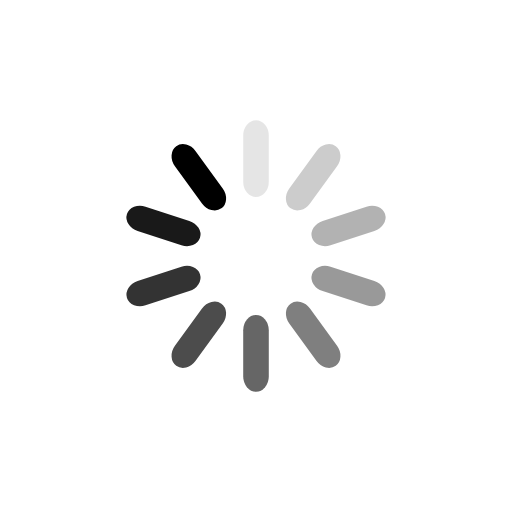
t = 0.00 s
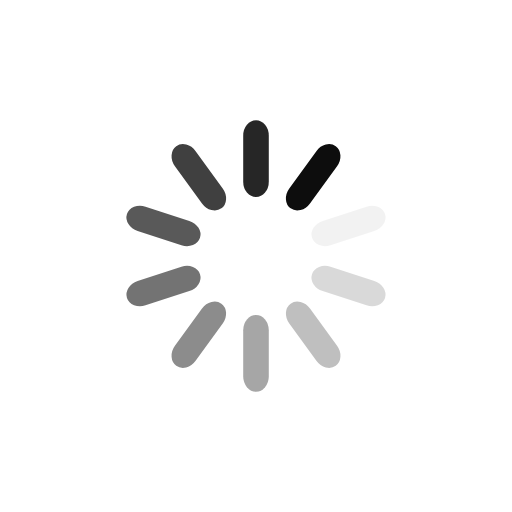
t = 0.25 s
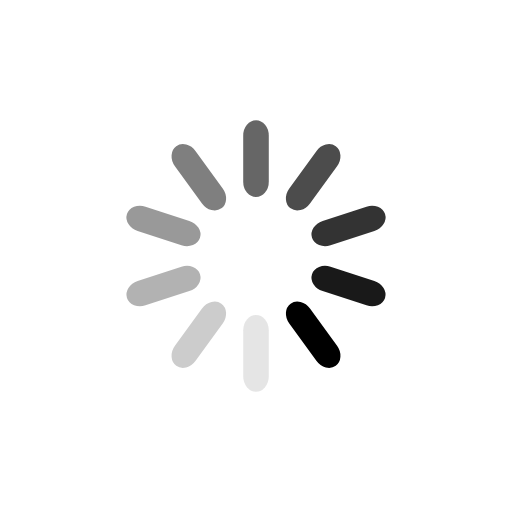
t = 0.50 s
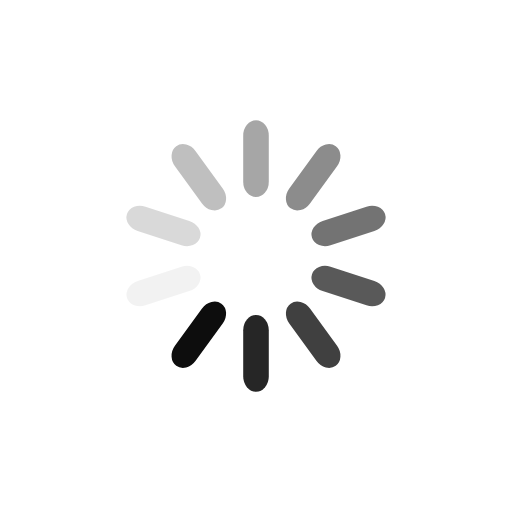
t = 0.75 s

The animated SVG that drew these frames (rendered in a browser with its animation timeline set to each time). Animation: 10 SMIL elements (animate=10); one cycle of 1.00 s, repeats indefinitely.

<?xml version="1.0" encoding="utf-8"?>
<svg xmlns="http://www.w3.org/2000/svg" xmlns:xlink="http://www.w3.org/1999/xlink" style="margin: auto; background: rgb(0, 125, 215, 0); display: block; shape-rendering: auto;" width="200px" height="200px" viewBox="0 0 100 100" preserveAspectRatio="xMidYMid">
<g transform="rotate(0 50 50)">
  <rect x="47.5" y="23.5" rx="2.5" ry="3" width="5" height="15" fill="#000000">
    <animate attributeName="opacity" values="1;0" keyTimes="0;1" dur="1s" begin="-0.9s" repeatCount="indefinite"></animate>
  </rect>
</g><g transform="rotate(36 50 50)">
  <rect x="47.5" y="23.5" rx="2.5" ry="3" width="5" height="15" fill="#000000">
    <animate attributeName="opacity" values="1;0" keyTimes="0;1" dur="1s" begin="-0.8s" repeatCount="indefinite"></animate>
  </rect>
</g><g transform="rotate(72 50 50)">
  <rect x="47.5" y="23.5" rx="2.5" ry="3" width="5" height="15" fill="#000000">
    <animate attributeName="opacity" values="1;0" keyTimes="0;1" dur="1s" begin="-0.7s" repeatCount="indefinite"></animate>
  </rect>
</g><g transform="rotate(108 50 50)">
  <rect x="47.5" y="23.5" rx="2.5" ry="3" width="5" height="15" fill="#000000">
    <animate attributeName="opacity" values="1;0" keyTimes="0;1" dur="1s" begin="-0.6s" repeatCount="indefinite"></animate>
  </rect>
</g><g transform="rotate(144 50 50)">
  <rect x="47.5" y="23.5" rx="2.5" ry="3" width="5" height="15" fill="#000000">
    <animate attributeName="opacity" values="1;0" keyTimes="0;1" dur="1s" begin="-0.5s" repeatCount="indefinite"></animate>
  </rect>
</g><g transform="rotate(180 50 50)">
  <rect x="47.5" y="23.5" rx="2.5" ry="3" width="5" height="15" fill="#000000">
    <animate attributeName="opacity" values="1;0" keyTimes="0;1" dur="1s" begin="-0.4s" repeatCount="indefinite"></animate>
  </rect>
</g><g transform="rotate(216 50 50)">
  <rect x="47.5" y="23.5" rx="2.5" ry="3" width="5" height="15" fill="#000000">
    <animate attributeName="opacity" values="1;0" keyTimes="0;1" dur="1s" begin="-0.3s" repeatCount="indefinite"></animate>
  </rect>
</g><g transform="rotate(252 50 50)">
  <rect x="47.5" y="23.5" rx="2.5" ry="3" width="5" height="15" fill="#000000">
    <animate attributeName="opacity" values="1;0" keyTimes="0;1" dur="1s" begin="-0.2s" repeatCount="indefinite"></animate>
  </rect>
</g><g transform="rotate(288 50 50)">
  <rect x="47.5" y="23.5" rx="2.5" ry="3" width="5" height="15" fill="#000000">
    <animate attributeName="opacity" values="1;0" keyTimes="0;1" dur="1s" begin="-0.1s" repeatCount="indefinite"></animate>
  </rect>
</g><g transform="rotate(324 50 50)">
  <rect x="47.5" y="23.5" rx="2.5" ry="3" width="5" height="15" fill="#000000">
    <animate attributeName="opacity" values="1;0" keyTimes="0;1" dur="1s" begin="0s" repeatCount="indefinite"></animate>
  </rect>
</g>
<!-- [ldio] generated by https://loading.io/ --></svg>
